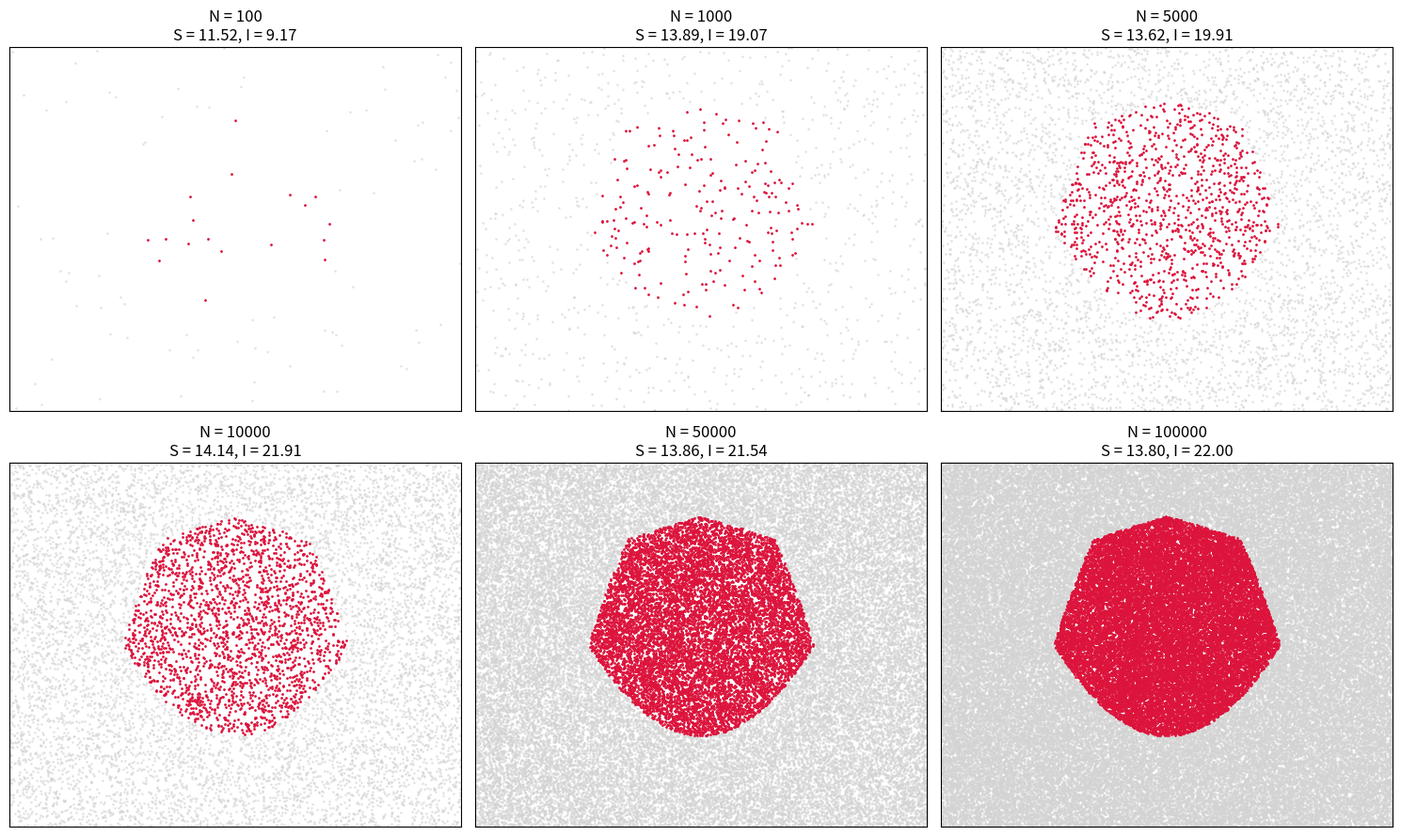
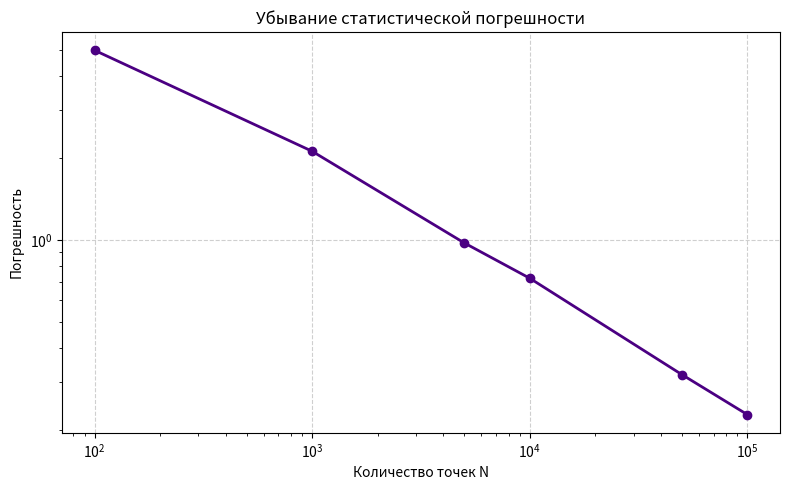

These figures' Python source, in order:
import numpy as np
import matplotlib.pyplot as plt


def check_area(x, y):
    return (y <= 4 - x ** 2) & (y >= x ** 2 - 4) & (x <= 4 - y ** 2 / 2) & (x >= y ** 2 / 2 - 4) & (y >= x ** 2 / 2 - 2)


def f(x, y):
    return x + y ** 2


x_min, x_max, y_min, y_max = -4, 4, -4, 4
S_R = (x_max - x_min) * (y_max - y_min)
N_list = [100, 1000, 5000, 10000, 50000, 100000]

errors = []
areas = []
integrals = []

fig_domains, axes = plt.subplots(2, 3, figsize=(15, 9))
axes = axes.flatten()

for idx, N in enumerate(N_list):
    x_pts = np.random.uniform(x_min, x_max, N)
    y_pts = np.random.uniform(y_min, y_max, N)

    in_domain = check_area(x_pts, y_pts)
    N_in = np.sum(in_domain)

    S_D = S_R * N_in / N
    areas.append(S_D)

    g_vals = np.where(in_domain, f(x_pts, y_pts), 0)
    I_val = S_R * np.mean(g_vals)
    integrals.append(I_val)

    variance = np.var(g_vals, ddof=1) if N > 1 else 0
    error = S_R * np.sqrt(variance / N)
    errors.append(error)

    ax = axes[idx]
    ax.scatter(x_pts[~in_domain], y_pts[~in_domain], c='lightgray', s=1, alpha=0.5)
    ax.scatter(x_pts[in_domain], y_pts[in_domain], c='crimson', s=1)
    ax.set_xlim(x_min, x_max)
    ax.set_ylim(y_min, y_max)
    ax.set_title(f"N = {N}\nS = {S_D:.2f}, I = {I_val:.2f}")
    ax.set_xticks([])
    ax.set_yticks([])

plt.tight_layout()

fig_err, ax_err = plt.subplots(figsize=(8, 5))
ax_err.plot(N_list, errors, marker='o', color='indigo', lw=2)
ax_err.set_xscale('log')
ax_err.set_yscale('log')
ax_err.set_title("Убывание статистической погрешности")
ax_err.set_xlabel("Количество точек N")
ax_err.set_ylabel("Погрешность")
ax_err.grid(True, linestyle='--', alpha=0.6)

plt.tight_layout()
plt.show()
